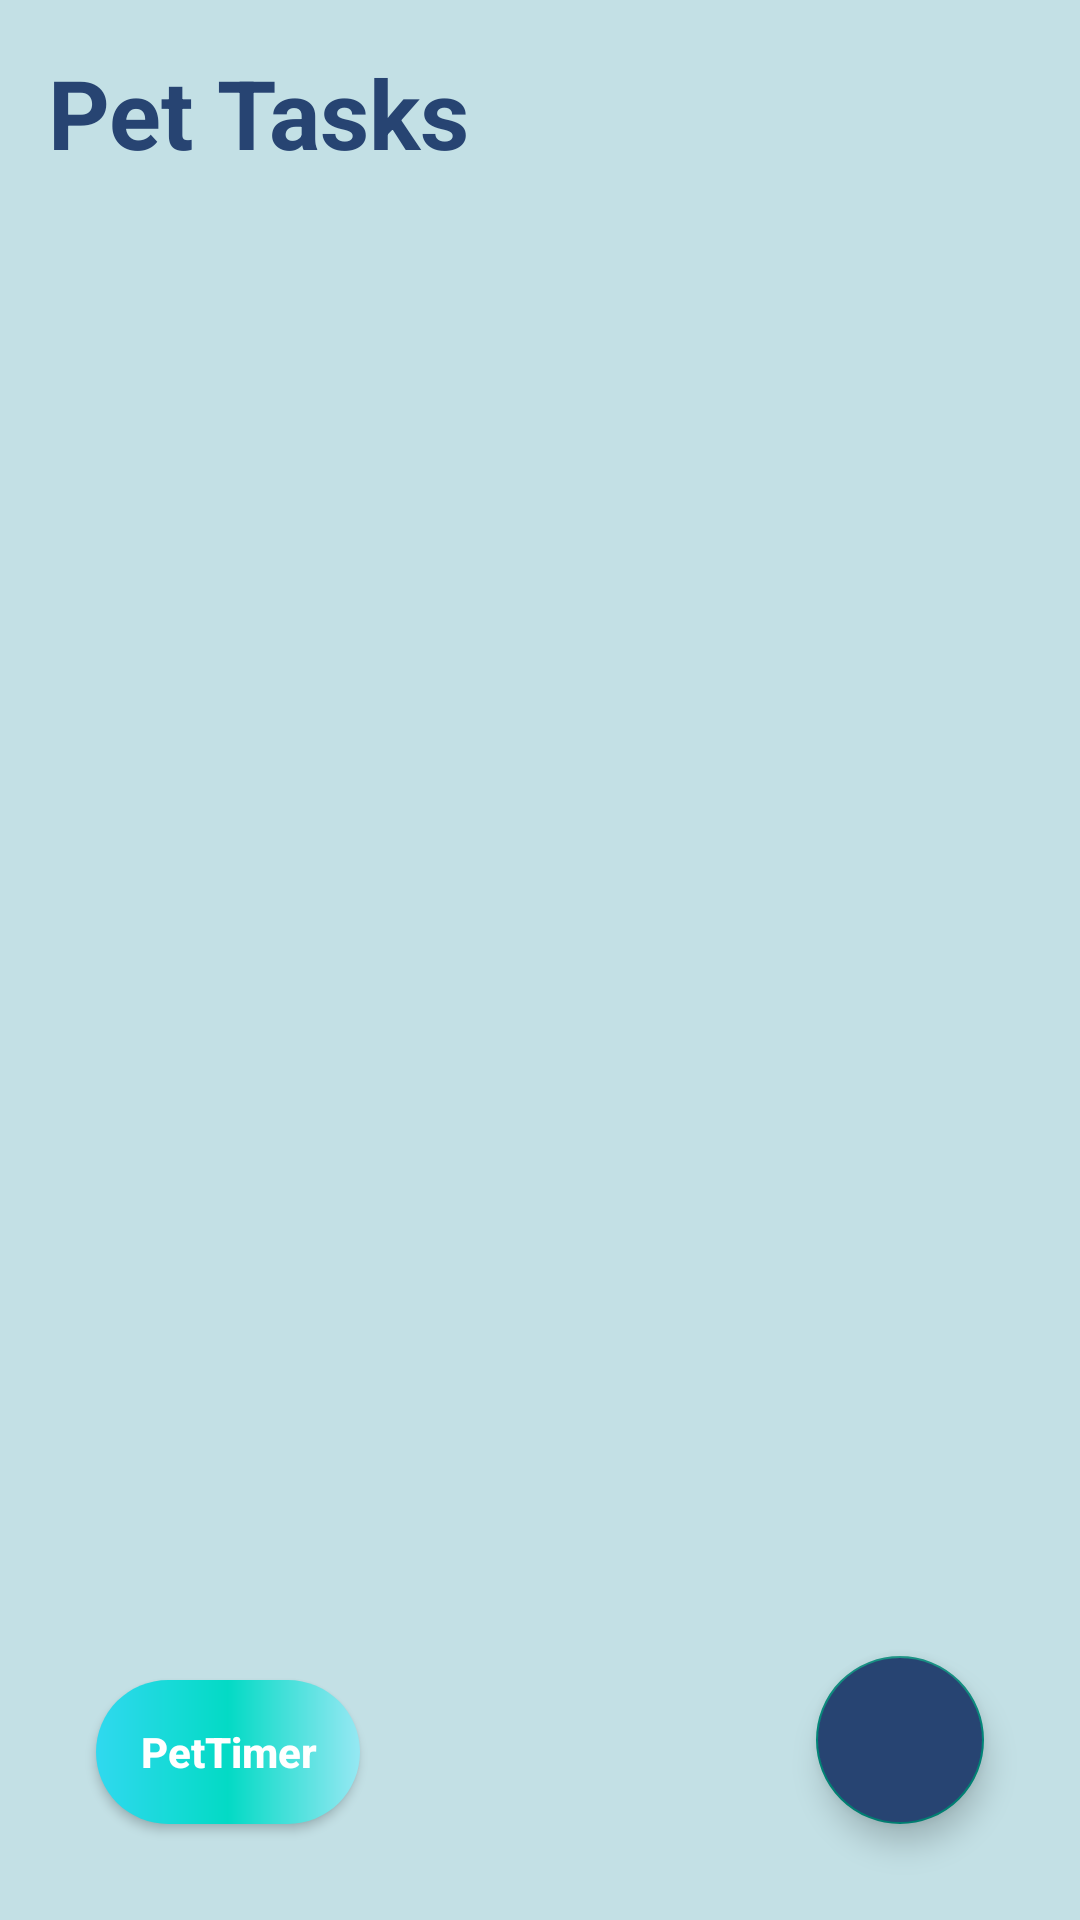

Android layout source for this screen:
<!-- AndroidManifest.xml: application theme Theme.PetShop -->
<!-- res/layout/activity_task_page.xml -->
<?xml version="1.0" encoding="utf-8"?>
<RelativeLayout xmlns:android="http://schemas.android.com/apk/res/android"
    xmlns:app="http://schemas.android.com/apk/res-auto"
    xmlns:tools="http://schemas.android.com/tools"
    android:id="@+id/main"
    android:layout_width="match_parent"
    android:layout_height="match_parent"
    android:background="@color/background"
    tools:context=".TaskPage">

    <TextView
        android:id="@+id/tasksText"
        android:layout_width="wrap_content"
        android:layout_height="wrap_content"
        android:text="@string/pet_tasks"
        android:textStyle="bold"
        android:textColor="@color/text1"
        android:layout_marginStart="16dp"
        android:layout_marginTop="16dp"
        android:layout_marginBottom="16dp"
        android:textSize="32sp"/>

    <androidx.recyclerview.widget.RecyclerView
        android:id="@+id/taskRecycleView"
        android:layout_width="match_parent"
        android:layout_height="wrap_content"
        android:layout_below="@+id/tasksText"
        app:layoutManager="androidx.recyclerview.widget.LinearLayoutManager"
        android:nestedScrollingEnabled="true"/>

    <Button
        android:id="@+id/petTimer"
        android:layout_width="wrap_content"
        android:layout_height="wrap_content"
        android:layout_alignParentBottom="true"
        android:layout_alignParentStart="true"
        android:layout_margin="32dp"
        android:text="PetTimer"
        android:textStyle="bold"
        android:textColor="@color/white"
        android:background="@drawable/button_bg"
        android:textAllCaps="false"/>

    <com.google.android.material.floatingactionbutton.FloatingActionButton
        android:id="@+id/fab"
        android:layout_width="wrap_content"
        android:layout_height="wrap_content"
        android:layout_alignParentBottom="true"
        android:layout_alignParentEnd="true"
        android:layout_margin="32dp"
        android:backgroundTint="@color/text1"
        android:src="@drawable/baseline_add_32"
        android:contentDescription="@string/add_task"/>






</RelativeLayout>
<!-- resources referenced by this layout -->
<resources>
  <color name="background">#c3e0e5</color>
  <color name="text1">#274472</color>
  <color name="white">#FFFFFFFF</color>
  <!-- drawable button_bg (drawable) -->
  <?xml version="1.0" encoding="utf-8"?>
  <shape xmlns:android="http://schemas.android.com/apk/res/android"
  
      android:shape="rectangle">
  
      <corners android:radius="50dp"/>
  
      <gradient
          android:startColor="@color/maxblue"
          android:centerColor="@color/teal_200"
          android:endColor="@color/minblue"/>
  
  
  
  </shape>
  <string name="add_task">Add Task</string>
  <string name="pet_tasks">Pet Tasks</string>
  <style name="Theme.PetShop" parent="Base.Theme.PetShop" />
  <color name="maxblue">#30d9ef</color>
  <color name="teal_200">#FF03DAC5</color>
  <color name="minblue">#96e8f3</color>
  <style name="Base.Theme.PetShop" parent="Theme.AppCompat.Light.NoActionBar">
          
          
      </style>
</resources>
